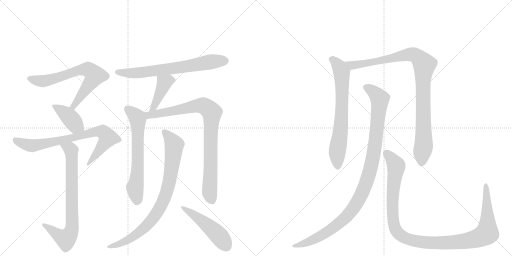
t = 0.00 s
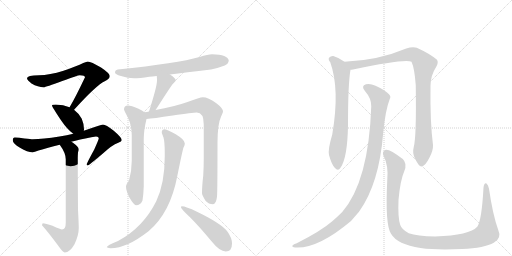
t = 2.42 s
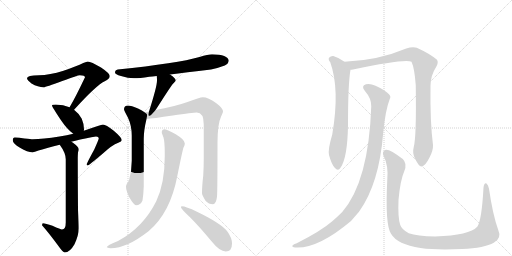
t = 4.83 s
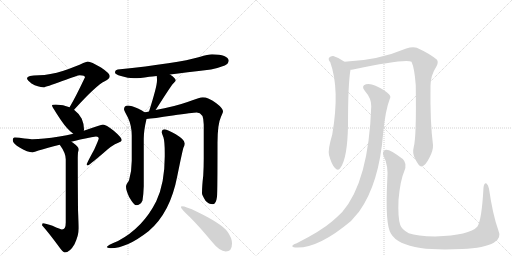
t = 7.25 s
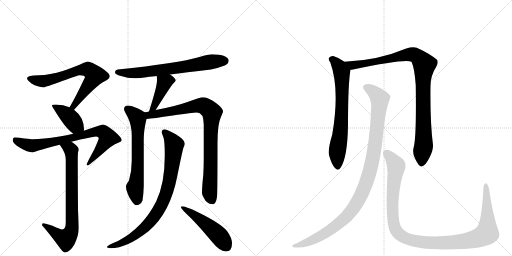
t = 9.67 s
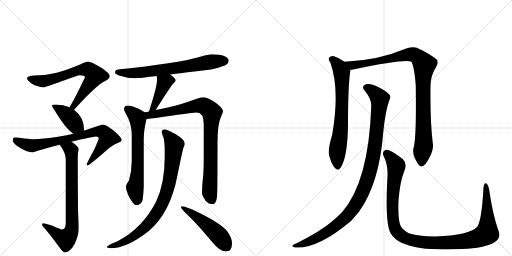
t = 12.08 s

The animated SVG that drew these frames (rendered in a browser with its animation timeline set to each time). Animation: 14 CSS @keyframes rules; one cycle of 12.08 s.

<svg version="1.1" viewBox="0 0 2048 1024" xmlns="http://www.w3.org/2000/svg">
  <g stroke="lightgray" stroke-dasharray="1,1" stroke-width="1" transform="scale(4, 4)">
    <line x1="0" y1="0" x2="256" y2="256"></line>
    <line x1="256" y1="0" x2="0" y2="256"></line>
    <line x1="128" y1="0" x2="128" y2="256"></line>
    <line x1="0" y1="128" x2="256" y2="128"></line>
    <line x1="256" y1="0" x2="512" y2="256"></line>
    <line x1="512" y1="0" x2="256" y2="256"></line>
    <line x1="384" y1="0" x2="384" y2="256"></line>
    <line x1="256" y1="128" x2="512" y2="128"></line>
  </g>
<g transform="scale(1, -1) translate(0, -850)">
   <style type="text/css">
    @keyframes keyframes0 {
      from {
       stroke: black;
       stroke-dashoffset: 699;
       stroke-width: 128;
       }
       69% {
       animation-timing-function: step-end;
       stroke: black;
       stroke-dashoffset: 0;
       stroke-width: 128;
       }
       to {
       stroke: black;
       stroke-width: 1024;
       }
       }
       #make-me-a-hanzi-animation-0 {
         animation: keyframes0 0.818848s both;
         animation-delay: 0.000000s;
         animation-timing-function: linear;
       }
    @keyframes keyframes1 {
      from {
       stroke: black;
       stroke-dashoffset: 404;
       stroke-width: 128;
       }
       57% {
       animation-timing-function: step-end;
       stroke: black;
       stroke-dashoffset: 0;
       stroke-width: 128;
       }
       to {
       stroke: black;
       stroke-width: 1024;
       }
       }
       #make-me-a-hanzi-animation-1 {
         animation: keyframes1 0.578776s both;
         animation-delay: 0.818848s;
         animation-timing-function: linear;
       }
    @keyframes keyframes2 {
      from {
       stroke: black;
       stroke-dashoffset: 779;
       stroke-width: 128;
       }
       72% {
       animation-timing-function: step-end;
       stroke: black;
       stroke-dashoffset: 0;
       stroke-width: 128;
       }
       to {
       stroke: black;
       stroke-width: 1024;
       }
       }
       #make-me-a-hanzi-animation-2 {
         animation: keyframes2 0.883952s both;
         animation-delay: 1.397624s;
         animation-timing-function: linear;
       }
    @keyframes keyframes3 {
      from {
       stroke: black;
       stroke-dashoffset: 763;
       stroke-width: 128;
       }
       71% {
       animation-timing-function: step-end;
       stroke: black;
       stroke-dashoffset: 0;
       stroke-width: 128;
       }
       to {
       stroke: black;
       stroke-width: 1024;
       }
       }
       #make-me-a-hanzi-animation-3 {
         animation: keyframes3 0.870931s both;
         animation-delay: 2.281576s;
         animation-timing-function: linear;
       }
    @keyframes keyframes4 {
      from {
       stroke: black;
       stroke-dashoffset: 692;
       stroke-width: 128;
       }
       69% {
       animation-timing-function: step-end;
       stroke: black;
       stroke-dashoffset: 0;
       stroke-width: 128;
       }
       to {
       stroke: black;
       stroke-width: 1024;
       }
       }
       #make-me-a-hanzi-animation-4 {
         animation: keyframes4 0.813151s both;
         animation-delay: 3.152507s;
         animation-timing-function: linear;
       }
    @keyframes keyframes5 {
      from {
       stroke: black;
       stroke-dashoffset: 420;
       stroke-width: 128;
       }
       58% {
       animation-timing-function: step-end;
       stroke: black;
       stroke-dashoffset: 0;
       stroke-width: 128;
       }
       to {
       stroke: black;
       stroke-width: 1024;
       }
       }
       #make-me-a-hanzi-animation-5 {
         animation: keyframes5 0.591797s both;
         animation-delay: 3.965658s;
         animation-timing-function: linear;
       }
    @keyframes keyframes6 {
      from {
       stroke: black;
       stroke-dashoffset: 648;
       stroke-width: 128;
       }
       68% {
       animation-timing-function: step-end;
       stroke: black;
       stroke-dashoffset: 0;
       stroke-width: 128;
       }
       to {
       stroke: black;
       stroke-width: 1024;
       }
       }
       #make-me-a-hanzi-animation-6 {
         animation: keyframes6 0.777344s both;
         animation-delay: 4.557454s;
         animation-timing-function: linear;
       }
    @keyframes keyframes7 {
      from {
       stroke: black;
       stroke-dashoffset: 888;
       stroke-width: 128;
       }
       74% {
       animation-timing-function: step-end;
       stroke: black;
       stroke-dashoffset: 0;
       stroke-width: 128;
       }
       to {
       stroke: black;
       stroke-width: 1024;
       }
       }
       #make-me-a-hanzi-animation-7 {
         animation: keyframes7 0.972656s both;
         animation-delay: 5.334798s;
         animation-timing-function: linear;
       }
    @keyframes keyframes8 {
      from {
       stroke: black;
       stroke-dashoffset: 849;
       stroke-width: 128;
       }
       73% {
       animation-timing-function: step-end;
       stroke: black;
       stroke-dashoffset: 0;
       stroke-width: 128;
       }
       to {
       stroke: black;
       stroke-width: 1024;
       }
       }
       #make-me-a-hanzi-animation-8 {
         animation: keyframes8 0.940918s both;
         animation-delay: 6.307454s;
         animation-timing-function: linear;
       }
    @keyframes keyframes9 {
      from {
       stroke: black;
       stroke-dashoffset: 492;
       stroke-width: 128;
       }
       62% {
       animation-timing-function: step-end;
       stroke: black;
       stroke-dashoffset: 0;
       stroke-width: 128;
       }
       to {
       stroke: black;
       stroke-width: 1024;
       }
       }
       #make-me-a-hanzi-animation-9 {
         animation: keyframes9 0.650391s both;
         animation-delay: 7.248372s;
         animation-timing-function: linear;
       }
    @keyframes keyframes10 {
      from {
       stroke: black;
       stroke-dashoffset: 703;
       stroke-width: 128;
       }
       70% {
       animation-timing-function: step-end;
       stroke: black;
       stroke-dashoffset: 0;
       stroke-width: 128;
       }
       to {
       stroke: black;
       stroke-width: 1024;
       }
       }
       #make-me-a-hanzi-animation-10 {
         animation: keyframes10 0.822103s both;
         animation-delay: 7.898763s;
         animation-timing-function: linear;
       }
    @keyframes keyframes11 {
      from {
       stroke: black;
       stroke-dashoffset: 990;
       stroke-width: 128;
       }
       76% {
       animation-timing-function: step-end;
       stroke: black;
       stroke-dashoffset: 0;
       stroke-width: 128;
       }
       to {
       stroke: black;
       stroke-width: 1024;
       }
       }
       #make-me-a-hanzi-animation-11 {
         animation: keyframes11 1.055664s both;
         animation-delay: 8.720866s;
         animation-timing-function: linear;
       }
    @keyframes keyframes12 {
      from {
       stroke: black;
       stroke-dashoffset: 1066;
       stroke-width: 128;
       }
       78% {
       animation-timing-function: step-end;
       stroke: black;
       stroke-dashoffset: 0;
       stroke-width: 128;
       }
       to {
       stroke: black;
       stroke-width: 1024;
       }
       }
       #make-me-a-hanzi-animation-12 {
         animation: keyframes12 1.117513s both;
         animation-delay: 9.776530s;
         animation-timing-function: linear;
       }
    @keyframes keyframes13 {
      from {
       stroke: black;
       stroke-dashoffset: 1154;
       stroke-width: 128;
       }
       79% {
       animation-timing-function: step-end;
       stroke: black;
       stroke-dashoffset: 0;
       stroke-width: 128;
       }
       to {
       stroke: black;
       stroke-width: 1024;
       }
       }
       #make-me-a-hanzi-animation-13 {
         animation: keyframes13 1.189128s both;
         animation-delay: 10.894043s;
         animation-timing-function: linear;
       }
</style>
<path d="M 351 604 Q 347 604 333 598 Q 307 585 254 567 Q 198 550 156 549 Q 108 549 108 537 Q 108 530 126 516 Q 152 501 175 501 Q 182 501 249 526 Q 312 549 319 549 Q 340 549 340 541 Q 302 461 280 424 Q 279 422 278 421 C 263 395 276 389 296 411 Q 297 412 299 414 Q 384 508 419 525 Q 439 535 439 545 Q 439 557 404 580 Q 364 604 351 604 Z" fill="lightgray"></path> 
<path d="M 278 421 Q 254 431 223 432 Q 208 432 208 428 Q 208 423 244 369 Q 270 331 293 315 C 317 297 330 298 335 327 Q 336 328 336 333 Q 336 354 327 375 Q 315 397 296 411 L 278 421 Z" fill="lightgray"></path> 
<path d="M 293 315 Q 268 309 238 304 Q 170 293 131 293 Q 125 293 98 296 Q 76 300 59 300 Q 51 300 51 289 Q 51 276 80 259 Q 110 241 131 241 Q 137 241 154 248 Q 189 258 239 271 L 285 283 Q 300 287 321 292 Q 378 304 384 304 Q 395 304 395 297 Q 395 292 377 252 Q 347 197 347 193 Q 347 188 351 188 Q 355 188 415 239 Q 447 269 473 279 Q 487 284 487 289 Q 487 300 455 327 Q 423 352 412 352 Q 406 352 379 342 Q 360 335 335 327 L 293 315 Z" fill="lightgray"></path> 
<path d="M 239 271 Q 263 238 263 213 L 263 -40 Q 263 -68 248 -68 Q 243 -68 210 -53 Q 182 -43 171 -43 Q 169 -44 168 -51 Q 194 -80 233 -133 Q 252 -160 259 -160 Q 279 -160 298 -127 Q 315 -90 315 -63 Q 315 -47 312 11 Q 311 117 311 220 Q 311 226 312 241 Q 315 248 315 253 Q 315 262 292 279 Q 289 281 285 283 C 260 300 222 296 239 271 Z" fill="lightgray"></path> 
<path d="M 680 552 Q 740 560 844 572 Q 870 577 899 588 Q 914 595 915 608 Q 912 631 848 633 Q 833 633 798 622 Q 711 597 471 572 Q 460 570 460 560 Q 460 553 484 546 Q 512 537 536 537 Q 558 537 597 543 Q 608 544 627 546 L 680 552 Z" fill="lightgray"></path> 
<path d="M 627 546 Q 628 539 628 528 Q 628 504 596 404 C 587 375 604 386 622 410 Q 624 412 627 417 Q 681 502 692 515 Q 703 526 703 528 Q 703 537 680 552 C 655 569 624 576 627 546 Z" fill="lightgray"></path> 
<path d="M 578 401 Q 570 408 552 416 Q 525 428 512 428 Q 496 427 496 413 Q 496 409 512 379 Q 527 347 527 308 L 527 207 Q 527 166 516 128 Q 504 112 504 104 Q 504 88 517 61 Q 536 29 544 29 Q 562 29 570 48 Q 574 73 575 105 L 575 295 Q 575 328 586 374 C 590 393 590 393 578 401 Z" fill="lightgray"></path> 
<path d="M 596 404 Q 588 402 578 401 C 548 396 556 371 586 374 Q 611 376 691 388 Q 772 400 787 400 Q 815 400 815 352 L 815 217 Q 815 185 813 148 Q 808 106 808 77 Q 808 70 822 47 Q 835 33 852 33 Q 864 33 868 63 Q 870 86 870 278 Q 870 354 884 383 Q 892 400 892 404 Q 892 417 864 438 Q 833 461 811 461 Q 800 461 750 442 Q 696 423 622 410 L 596 404 Z" fill="lightgray"></path> 
<path d="M 659 333 Q 647 333 647 321 Q 647 317 654 300 Q 659 283 659 239 L 659 224 Q 659 117 625 45 Q 572 -61 472 -114 Q 427 -132 427 -139 Q 435 -143 443 -143 Q 507 -143 594 -75 Q 681 -2 709 145 Q 729 244 734 260 Q 739 269 739 274 L 739 277 Q 739 291 703 313 Q 670 331 659 333 Z" fill="lightgray"></path> 
<path d="M 727 25 Q 724 25 724 20 Q 724 15 761 -20 Q 798 -57 846 -115 Q 879 -156 903 -156 Q 928 -156 928 -124 Q 928 -101 908 -74 Q 881 -42 788 3 Q 743 25 727 25 Z" fill="lightgray"></path> 
<path d="M 1378 603 Q 1357 619 1333 626 Q 1323 627 1316 619 Q 1312 612 1321 601 Q 1360 493 1329 312 Q 1311 252 1316 230 Q 1326 193 1339 179 Q 1352 164 1362 179 Q 1390 218 1392 350 Q 1392 515 1402 571 C 1404 585 1403 586 1378 603 Z" fill="lightgray"></path> 
<path d="M 1655 262 Q 1648 237 1661 214 Q 1676 183 1686 184 Q 1701 185 1718 220 Q 1733 248 1732 270 Q 1720 363 1722 506 Q 1722 548 1745 583 Q 1755 601 1748 611 Q 1718 636 1667 659 Q 1651 665 1625 656 Q 1511 608 1378 603 C 1348 601 1372 566 1402 571 Q 1406 571 1412 572 Q 1623 617 1646 603 Q 1658 578 1663 509 Q 1666 301 1655 262 Z" fill="lightgray"></path> 
<path d="M 1485 425 Q 1475 125 1369 2 Q 1351 -16 1329 -35 Q 1284 -74 1187 -123 Q 1174 -127 1170 -132 Q 1166 -138 1181 -140 Q 1271 -146 1404 -34 L 1436 3 Q 1517 115 1533 321 Q 1542 411 1559 454 Q 1565 464 1556 473 Q 1538 491 1502 507 Q 1481 517 1464 513 Q 1443 506 1459 487 Q 1486 456 1485 425 Z" fill="lightgray"></path> 
<path d="M 1993 -70 Q 1971 -9 1956 95 Q 1953 111 1946 116 Q 1937 120 1934 100 Q 1927 -32 1909 -57 Q 1879 -91 1741 -96 Q 1668 -95 1635 -83 Q 1607 -68 1601 -50 Q 1591 -22 1594 50 Q 1601 129 1617 165 Q 1630 196 1611 214 Q 1559 254 1543 251 Q 1527 245 1534 227 Q 1555 187 1549 129 Q 1540 -49 1564 -85 Q 1589 -128 1682 -142 Q 1746 -151 1848 -146 Q 1939 -142 1975 -121 Q 2008 -103 1993 -70 Z" fill="lightgray"></path> 
      <clipPath id="make-me-a-hanzi-clip-0">
      <path d="M 351 604 Q 347 604 333 598 Q 307 585 254 567 Q 198 550 156 549 Q 108 549 108 537 Q 108 530 126 516 Q 152 501 175 501 Q 182 501 249 526 Q 312 549 319 549 Q 340 549 340 541 Q 302 461 280 424 Q 279 422 278 421 C 263 395 276 389 296 411 Q 297 412 299 414 Q 384 508 419 525 Q 439 535 439 545 Q 439 557 404 580 Q 364 604 351 604 Z" fill="lightgray"></path>
      </clipPath>
      <path clip-path="url(#make-me-a-hanzi-clip-0)" d="M 116 536 L 173 525 L 231 538 L 314 569 L 354 572 L 376 553 L 378 543 L 299 429 L 283 420 " fill="none" id="make-me-a-hanzi-animation-0" stroke-dasharray="571 1142" stroke-linecap="round"></path>

      <clipPath id="make-me-a-hanzi-clip-1">
      <path d="M 278 421 Q 254 431 223 432 Q 208 432 208 428 Q 208 423 244 369 Q 270 331 293 315 C 317 297 330 298 335 327 Q 336 328 336 333 Q 336 354 327 375 Q 315 397 296 411 L 278 421 Z" fill="lightgray"></path>
      </clipPath>
      <path clip-path="url(#make-me-a-hanzi-clip-1)" d="M 216 429 L 275 384 L 300 351 L 326 332 " fill="none" id="make-me-a-hanzi-animation-1" stroke-dasharray="276 552" stroke-linecap="round"></path>

      <clipPath id="make-me-a-hanzi-clip-2">
      <path d="M 293 315 Q 268 309 238 304 Q 170 293 131 293 Q 125 293 98 296 Q 76 300 59 300 Q 51 300 51 289 Q 51 276 80 259 Q 110 241 131 241 Q 137 241 154 248 Q 189 258 239 271 L 285 283 Q 300 287 321 292 Q 378 304 384 304 Q 395 304 395 297 Q 395 292 377 252 Q 347 197 347 193 Q 347 188 351 188 Q 355 188 415 239 Q 447 269 473 279 Q 487 284 487 289 Q 487 300 455 327 Q 423 352 412 352 Q 406 352 379 342 Q 360 335 335 327 L 293 315 Z" fill="lightgray"></path>
      </clipPath>
      <path clip-path="url(#make-me-a-hanzi-clip-2)" d="M 64 288 L 97 273 L 130 267 L 258 291 L 380 323 L 411 322 L 432 299 L 351 192 " fill="none" id="make-me-a-hanzi-animation-2" stroke-dasharray="651 1302" stroke-linecap="round"></path>

      <clipPath id="make-me-a-hanzi-clip-3">
      <path d="M 239 271 Q 263 238 263 213 L 263 -40 Q 263 -68 248 -68 Q 243 -68 210 -53 Q 182 -43 171 -43 Q 169 -44 168 -51 Q 194 -80 233 -133 Q 252 -160 259 -160 Q 279 -160 298 -127 Q 315 -90 315 -63 Q 315 -47 312 11 Q 311 117 311 220 Q 311 226 312 241 Q 315 248 315 253 Q 315 262 292 279 Q 289 281 285 283 C 260 300 222 296 239 271 Z" fill="lightgray"></path>
      </clipPath>
      <path clip-path="url(#make-me-a-hanzi-clip-3)" d="M 249 266 L 282 253 L 286 236 L 287 -67 L 281 -85 L 263 -106 L 175 -49 " fill="none" id="make-me-a-hanzi-animation-3" stroke-dasharray="635 1270" stroke-linecap="round"></path>

      <clipPath id="make-me-a-hanzi-clip-4">
      <path d="M 680 552 Q 740 560 844 572 Q 870 577 899 588 Q 914 595 915 608 Q 912 631 848 633 Q 833 633 798 622 Q 711 597 471 572 Q 460 570 460 560 Q 460 553 484 546 Q 512 537 536 537 Q 558 537 597 543 Q 608 544 627 546 L 680 552 Z" fill="lightgray"></path>
      </clipPath>
      <path clip-path="url(#make-me-a-hanzi-clip-4)" d="M 469 561 L 520 557 L 585 562 L 857 605 L 901 607 " fill="none" id="make-me-a-hanzi-animation-4" stroke-dasharray="564 1128" stroke-linecap="round"></path>

      <clipPath id="make-me-a-hanzi-clip-5">
      <path d="M 627 546 Q 628 539 628 528 Q 628 504 596 404 C 587 375 604 386 622 410 Q 624 412 627 417 Q 681 502 692 515 Q 703 526 703 528 Q 703 537 680 552 C 655 569 624 576 627 546 Z" fill="lightgray"></path>
      </clipPath>
      <path clip-path="url(#make-me-a-hanzi-clip-5)" d="M 696 529 L 672 527 L 658 519 L 623 434 L 613 419 L 600 414 " fill="none" id="make-me-a-hanzi-animation-5" stroke-dasharray="292 584" stroke-linecap="round"></path>

      <clipPath id="make-me-a-hanzi-clip-6">
      <path d="M 578 401 Q 570 408 552 416 Q 525 428 512 428 Q 496 427 496 413 Q 496 409 512 379 Q 527 347 527 308 L 527 207 Q 527 166 516 128 Q 504 112 504 104 Q 504 88 517 61 Q 536 29 544 29 Q 562 29 570 48 Q 574 73 575 105 L 575 295 Q 575 328 586 374 C 590 393 590 393 578 401 Z" fill="lightgray"></path>
      </clipPath>
      <path clip-path="url(#make-me-a-hanzi-clip-6)" d="M 509 414 L 549 380 L 551 369 L 551 176 L 540 101 L 547 42 " fill="none" id="make-me-a-hanzi-animation-6" stroke-dasharray="520 1040" stroke-linecap="round"></path>

      <clipPath id="make-me-a-hanzi-clip-7">
      <path d="M 596 404 Q 588 402 578 401 C 548 396 556 371 586 374 Q 611 376 691 388 Q 772 400 787 400 Q 815 400 815 352 L 815 217 Q 815 185 813 148 Q 808 106 808 77 Q 808 70 822 47 Q 835 33 852 33 Q 864 33 868 63 Q 870 86 870 278 Q 870 354 884 383 Q 892 400 892 404 Q 892 417 864 438 Q 833 461 811 461 Q 800 461 750 442 Q 696 423 622 410 L 596 404 Z" fill="lightgray"></path>
      </clipPath>
      <path clip-path="url(#make-me-a-hanzi-clip-7)" d="M 584 395 L 598 389 L 657 398 L 790 428 L 818 426 L 847 400 L 838 83 L 849 48 " fill="none" id="make-me-a-hanzi-animation-7" stroke-dasharray="760 1520" stroke-linecap="round"></path>

      <clipPath id="make-me-a-hanzi-clip-8">
      <path d="M 659 333 Q 647 333 647 321 Q 647 317 654 300 Q 659 283 659 239 L 659 224 Q 659 117 625 45 Q 572 -61 472 -114 Q 427 -132 427 -139 Q 435 -143 443 -143 Q 507 -143 594 -75 Q 681 -2 709 145 Q 729 244 734 260 Q 739 269 739 274 L 739 277 Q 739 291 703 313 Q 670 331 659 333 Z" fill="lightgray"></path>
      </clipPath>
      <path clip-path="url(#make-me-a-hanzi-clip-8)" d="M 658 323 L 692 280 L 696 260 L 678 124 L 648 34 L 611 -25 L 560 -77 L 507 -113 L 432 -139 " fill="none" id="make-me-a-hanzi-animation-8" stroke-dasharray="721 1442" stroke-linecap="round"></path>

      <clipPath id="make-me-a-hanzi-clip-9">
      <path d="M 727 25 Q 724 25 724 20 Q 724 15 761 -20 Q 798 -57 846 -115 Q 879 -156 903 -156 Q 928 -156 928 -124 Q 928 -101 908 -74 Q 881 -42 788 3 Q 743 25 727 25 Z" fill="lightgray"></path>
      </clipPath>
      <path clip-path="url(#make-me-a-hanzi-clip-9)" d="M 729 20 L 847 -65 L 905 -134 " fill="none" id="make-me-a-hanzi-animation-9" stroke-dasharray="364 728" stroke-linecap="round"></path>

      <clipPath id="make-me-a-hanzi-clip-10">
      <path d="M 1378 603 Q 1357 619 1333 626 Q 1323 627 1316 619 Q 1312 612 1321 601 Q 1360 493 1329 312 Q 1311 252 1316 230 Q 1326 193 1339 179 Q 1352 164 1362 179 Q 1390 218 1392 350 Q 1392 515 1402 571 C 1404 585 1403 586 1378 603 Z" fill="lightgray"></path>
      </clipPath>
      <path clip-path="url(#make-me-a-hanzi-clip-10)" d="M 1326 614 L 1357 584 L 1367 562 L 1367 384 L 1348 231 L 1351 184 " fill="none" id="make-me-a-hanzi-animation-10" stroke-dasharray="575 1150" stroke-linecap="round"></path>

      <clipPath id="make-me-a-hanzi-clip-11">
      <path d="M 1655 262 Q 1648 237 1661 214 Q 1676 183 1686 184 Q 1701 185 1718 220 Q 1733 248 1732 270 Q 1720 363 1722 506 Q 1722 548 1745 583 Q 1755 601 1748 611 Q 1718 636 1667 659 Q 1651 665 1625 656 Q 1511 608 1378 603 C 1348 601 1372 566 1402 571 Q 1406 571 1412 572 Q 1623 617 1646 603 Q 1658 578 1663 509 Q 1666 301 1655 262 Z" fill="lightgray"></path>
      </clipPath>
      <path clip-path="url(#make-me-a-hanzi-clip-11)" d="M 1386 601 L 1409 588 L 1423 588 L 1640 633 L 1663 629 L 1687 606 L 1697 592 L 1691 522 L 1695 272 L 1686 195 " fill="none" id="make-me-a-hanzi-animation-11" stroke-dasharray="862 1724" stroke-linecap="round"></path>

      <clipPath id="make-me-a-hanzi-clip-12">
      <path d="M 1485 425 Q 1475 125 1369 2 Q 1351 -16 1329 -35 Q 1284 -74 1187 -123 Q 1174 -127 1170 -132 Q 1166 -138 1181 -140 Q 1271 -146 1404 -34 L 1436 3 Q 1517 115 1533 321 Q 1542 411 1559 454 Q 1565 464 1556 473 Q 1538 491 1502 507 Q 1481 517 1464 513 Q 1443 506 1459 487 Q 1486 456 1485 425 Z" fill="lightgray"></path>
      </clipPath>
      <path clip-path="url(#make-me-a-hanzi-clip-12)" d="M 1466 499 L 1499 479 L 1519 449 L 1496 241 L 1479 161 L 1455 92 L 1405 6 L 1336 -60 L 1243 -114 L 1177 -134 " fill="none" id="make-me-a-hanzi-animation-12" stroke-dasharray="938 1876" stroke-linecap="round"></path>

      <clipPath id="make-me-a-hanzi-clip-13">
      <path d="M 1993 -70 Q 1971 -9 1956 95 Q 1953 111 1946 116 Q 1937 120 1934 100 Q 1927 -32 1909 -57 Q 1879 -91 1741 -96 Q 1668 -95 1635 -83 Q 1607 -68 1601 -50 Q 1591 -22 1594 50 Q 1601 129 1617 165 Q 1630 196 1611 214 Q 1559 254 1543 251 Q 1527 245 1534 227 Q 1555 187 1549 129 Q 1540 -49 1564 -85 Q 1589 -128 1682 -142 Q 1746 -151 1848 -146 Q 1939 -142 1975 -121 Q 2008 -103 1993 -70 Z" fill="lightgray"></path>
      </clipPath>
      <path clip-path="url(#make-me-a-hanzi-clip-13)" d="M 1546 237 L 1582 195 L 1585 183 L 1569 49 L 1577 -53 L 1592 -82 L 1628 -106 L 1715 -121 L 1803 -120 L 1891 -108 L 1944 -86 L 1950 -33 L 1944 108 " fill="none" id="make-me-a-hanzi-animation-13" stroke-dasharray="1026 2052" stroke-linecap="round"></path>

</g>
</svg>
